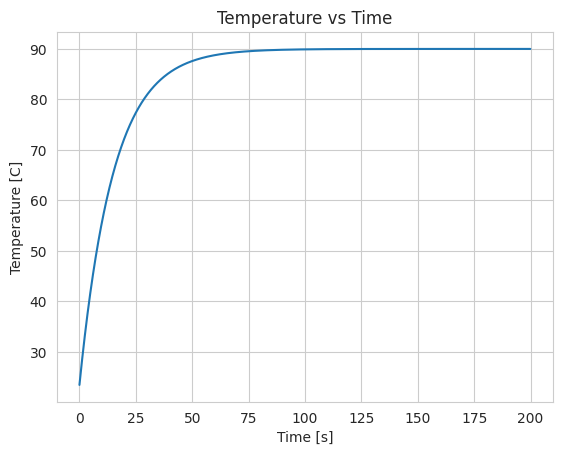

This chart was generated by the following Python code:
# LCM method for heat transfer with convection.
import numpy as np
import matplotlib.pyplot as plt
import seaborn as sns
sns.set_style("whitegrid")


# Parameters
dt = 0.1              # [s]
T_0 = 23.0            # Starting Temperature [c]
T_amb = 23.0          # Ambient Temperature

A = 0.01**2           # Cross sectional area
L = 0.01              # Length of cooler (for comparison)
Q_L = 15.0            # Just for hA_fin definition
hA_fin = Q_L/(90-23)  # Cconv
rho = 8940.0          # Density
C = 376.8             # Cp

Cmass = rho*C*L*A     # Can be defined seperately
Cconv = hA_fin        # Can be defined seperately


def LCMtimestep(T, Q_L):
    T = T_amb + Q_L*(2*dt/(2*Cmass + dt*Cconv)) + (T-T_amb)*(2*Cmass -dt*Cconv)/(2*Cmass + dt*Cconv)
    return T


if __name__ == "__main__":
    Q_L = 15.0           # Unit power
    time = 200           # Final solution time
    nt = int(time/dt)
    temp_array = []
    T = T_0
    
    for n in range(nt):
        T = LCMtimestep(T, Q_L)
        temp_array.append(T)
        
    # Plot Temperature over time
    plt.figure(1)
    plt.plot(dt*np.arange(nt), temp_array)
    plt.title("Temperature vs Time")
    plt.xlabel("Time [s]")
    plt.ylabel("Temperature [C]")
    plt.show()
